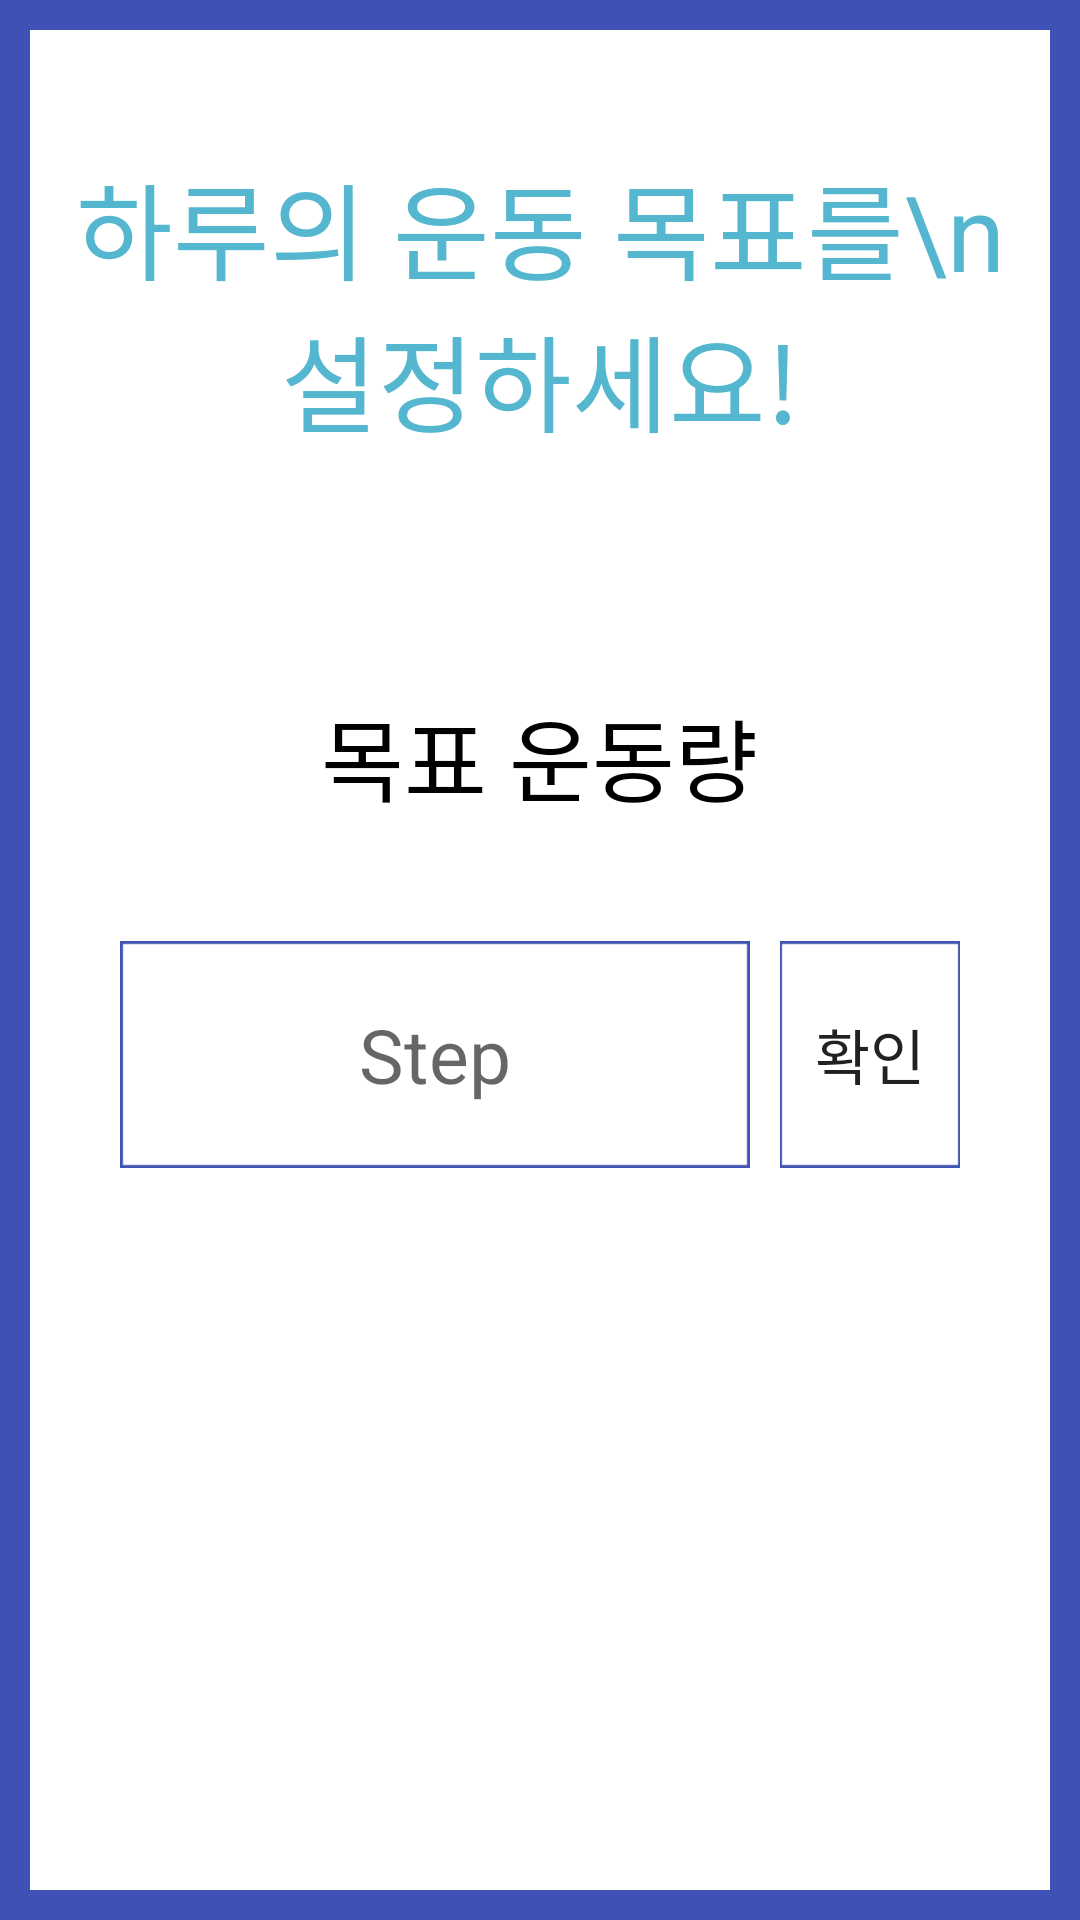

Here is an Android app screen rendered from its layout file. Give the layout XML and the strings, colors and styles it references.
<!-- AndroidManifest.xml: application theme AppTheme -->
<!-- res/layout/fragment3.xml -->
<?xml version="1.0" encoding="utf-8"?>
<LinearLayout xmlns:android="http://schemas.android.com/apk/res/android"
    xmlns:tools="http://schemas.android.com/tools"
    android:layout_width="match_parent"
    android:layout_height="match_parent"
    android:background="@color/colorPrimary"
    android:orientation="vertical">

    <LinearLayout
        android:layout_width="match_parent"
        android:layout_height="match_parent"
        android:layout_margin="10dp"
        android:background="@color/colorWhite"
        android:gravity="center_horizontal"
        android:orientation="vertical">

        <TextView
            style="@style/editTextAppearance"
            android:layout_width="wrap_content"
            android:layout_height="100dp"
            android:layout_marginTop="40dp"
            android:gravity="center"
            android:text="하루의 운동 목표를\n설정하세요!"
            android:textColor="#54b7cf"
            android:textSize="35dp" />


        <TextView
            android:layout_width="wrap_content"
            android:layout_height="wrap_content"
            android:layout_marginTop="80dp"
            android:text="목표 운동량"
            android:textColor="@android:color/black"
            android:textSize="30dp" />

        <LinearLayout
            android:layout_width="match_parent"
            android:layout_height="wrap_content"
            android:layout_marginLeft="30dp"
            android:layout_marginRight="30dp"
            android:layout_marginTop="40dp"
            android:orientation="horizontal">

            <EditText
                android:id="@+id/tv_target"
                android:layout_width="match_parent"
                android:layout_height="wrap_content"
                android:layout_weight="1"
                android:background="@drawable/text_box"
                android:gravity="center"
                android:hint="Step"
                android:maxLength="6"
                android:textSize="25dp"
                tools:text="0" />

            <Button
                android:id="@+id/bt_send"
                android:layout_width="match_parent"
                android:layout_height="match_parent"
                android:layout_marginLeft="10dp"
                android:layout_weight="3"
                android:background="@drawable/text_box"
                android:gravity="center"
                android:maxLength="6"
                android:text="확인"
                android:textSize="20dp" />

        </LinearLayout>

    </LinearLayout>


</LinearLayout>
<!-- resources referenced by this layout -->
<resources>
  <color name="colorPrimary">#3F51B5</color>
  <color name="colorWhite">#ffffff</color>
  <style name="editTextAppearance">
          <item name="android:textColor">#000000</item>
          <item name="android:textSize">18sp</item>
          <item name="android:layout_marginTop">10dp</item>
          <item name="android:paddingLeft">10dp</item>
          <item name="android:paddingRight">10dp</item>
          <item name="android:height">30dp</item>
          <item name="android:gravity">center_vertical</item>
      </style>
  <style name="AppTheme" parent="Theme.AppCompat.Light.DarkActionBar">
          
          <item name="colorPrimary">@color/colorPrimary</item>
          <item name="colorPrimaryDark">@color/colorPrimaryDark</item>
          <item name="colorAccent">@color/colorAccent</item>
  
      </style>
  <color name="colorPrimaryDark">#303F9F</color>
  <color name="colorAccent">#FF4081</color>
</resources>
